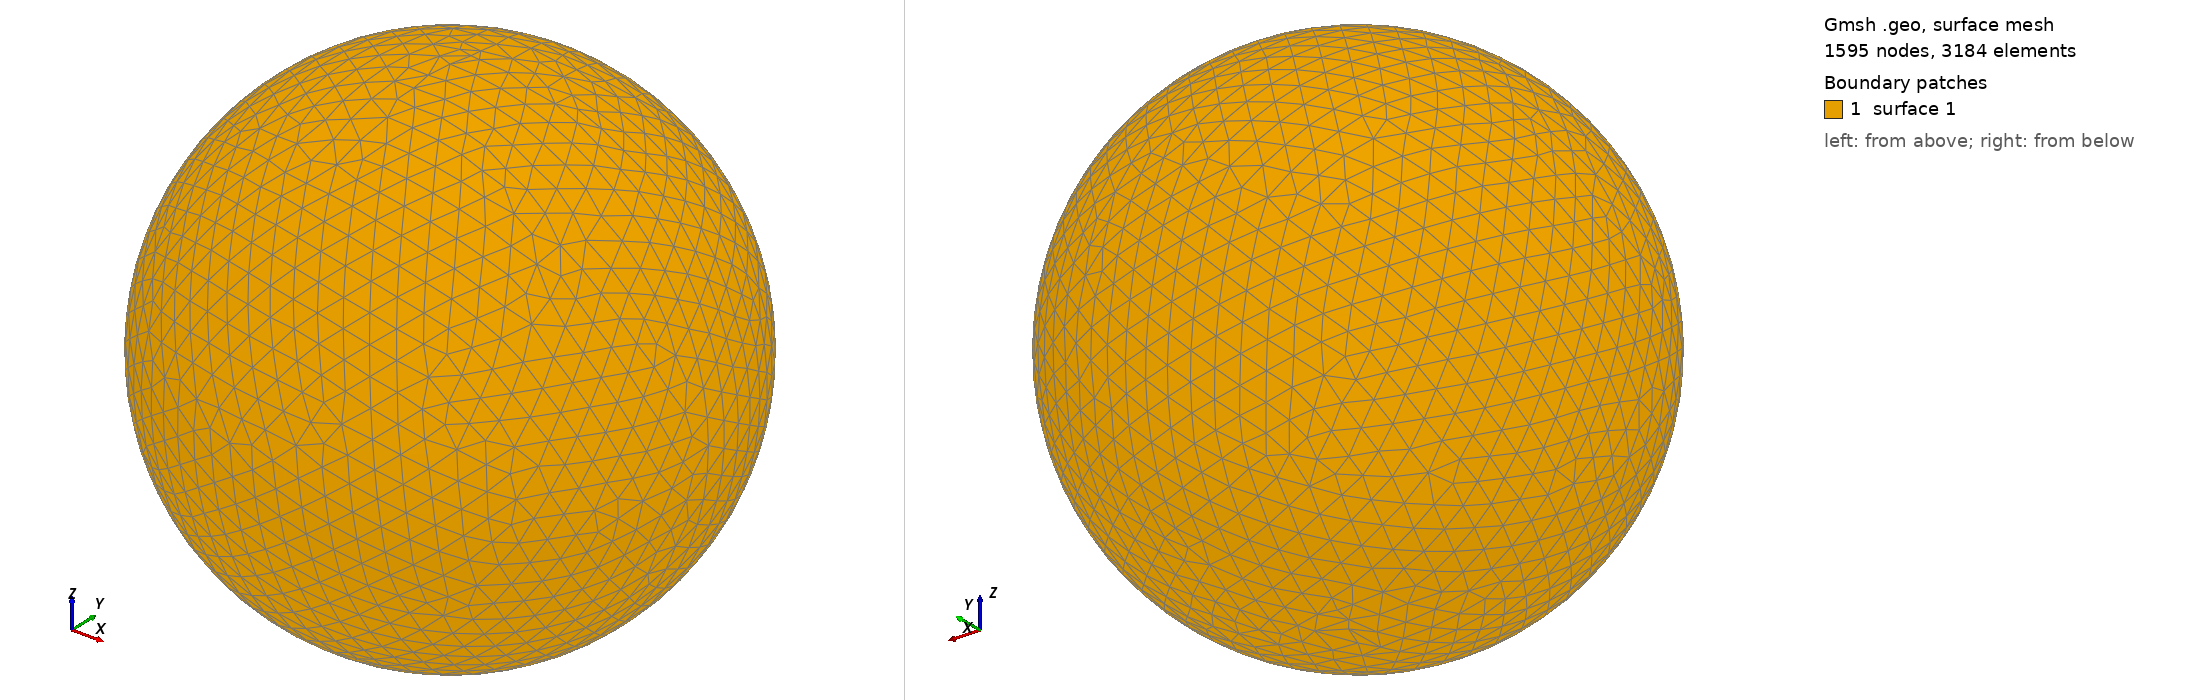

Gmsh geometry script, surface-meshed: 1595 nodes, 3184 surface elements. Boundary patches (legend numbers): 1 surface 1. Left view from above one corner, right view from below the opposite corner. The script declares no physical surfaces, so the legend lists its geometric surfaces. The drawing asked Gmsh for element sizes between 1% and 20% of the model's largest extent; the script's own settings can give other sizes.

=== shot2970.geo (drawn) ===
SetFactory("OpenCASCADE");
Point(1) = {0,0,0,0};
Sphere(1) = {0,0,0,0.97210000};
MeshSize{ PointsOf{ Surface{:}; } } = 0.097210000;
Mesh.ElementOrder=1;
Mesh.Format=39;
